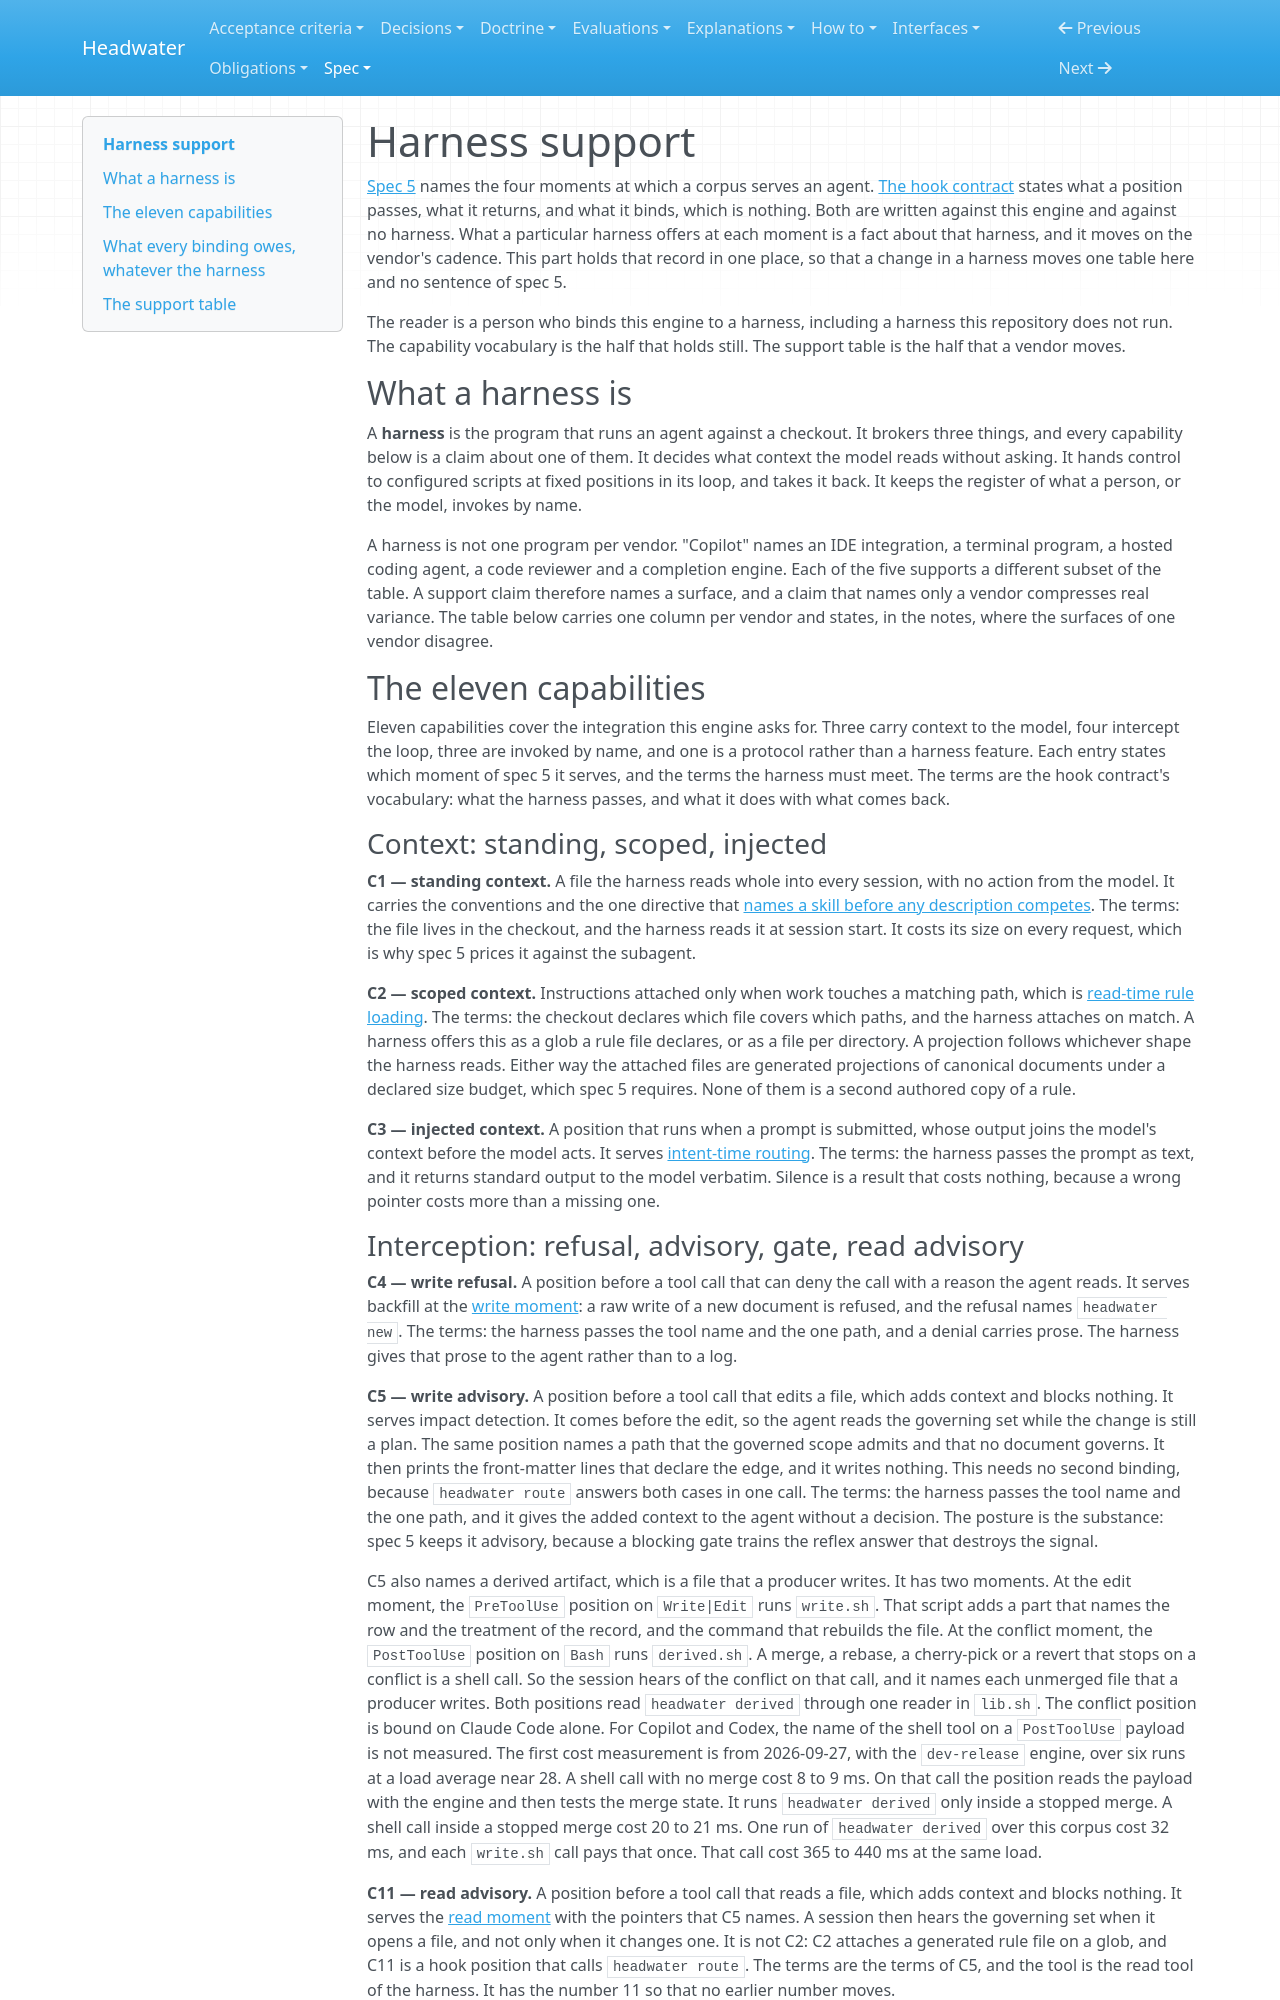

repository: headwater-ai/headwater · page: spec/16-harness-support/index.html · generator: mkdocs

---
id: HW-SPEC-harness-support
status: current
status_since: 2026-09-06
summary: The eleven capabilities a harness supplies at the four moments, stated once for every harness, and the recorded support of Claude Code, GitHub Copilot and OpenAI Codex.
last_verified: 2026-09-09
doc_type: design_spec
sequence: 16
title: "Harness support"
provenance:
  warrant: accepted
  agency: mixed
  drafted_by: claude-fable-5
  activity: draft
  accepted_by: j.baxter
  evidence_basis: evidenced
relations:
  traces_to:
    - HW-SPEC-ai-integration
  governs:
    - .claude/settings.json
    - .claude/hooks/fixtures.sh
    - .claude/hooks/fixtures-live.sh
    - AGENTS.md
---

# Harness support

[Spec 5](05-ai-integration.md#the-four-moments) names the four moments at which a corpus serves an agent. [The hook contract](05-ai-integration.md#the-hook-contract-and-what-a-hook-cannot-bind) states what a position passes, what it returns, and what it binds, which is nothing. Both are written against this engine and against no harness. What a particular harness offers at each moment is a fact about that harness, and it moves on the vendor's cadence. This part holds that record in one place, so that a change in a harness moves one table here and no sentence of spec 5.

The reader is a person who binds this engine to a harness, including a harness this repository does not run. The capability vocabulary is the half that holds still. The support table is the half that a vendor moves.

## What a harness is

A **harness** is the program that runs an agent against a checkout. It brokers three things, and every capability below is a claim about one of them. It decides what context the model reads without asking. It hands control to configured scripts at fixed positions in its loop, and takes it back. It keeps the register of what a person, or the model, invokes by name.

A harness is not one program per vendor. "Copilot" names an IDE integration, a terminal program, a hosted coding agent, a code reviewer and a completion engine. Each of the five supports a different subset of the table. A support claim therefore names a surface, and a claim that names only a vendor compresses real variance. The table below carries one column per vendor and states, in the notes, where the surfaces of one vendor disagree.

## The eleven capabilities

Eleven capabilities cover the integration this engine asks for. Three carry context to the model, four intercept the loop, three are invoked by name, and one is a protocol rather than a harness feature. Each entry states which moment of spec 5 it serves, and the terms the harness must meet. The terms are the hook contract's vocabulary: what the harness passes, and what it does with what comes back.

### Context: standing, scoped, injected

**C1 — standing context.** A file the harness reads whole into every session, with no action from the model. It carries the conventions and the one directive that [names a skill before any description competes](05-ai-integration.md#how-a-skill-reaches-an-agent-and-what-nothing-does). The terms: the file lives in the checkout, and the harness reads it at session start. It costs its size on every request, which is why spec 5 prices it against the subagent.

**C2 — scoped context.** Instructions attached only when work touches a matching path, which is [read-time rule loading](05-ai-integration.md#read-time-rule-loading). The terms: the checkout declares which file covers which paths, and the harness attaches on match. A harness offers this as a glob a rule file declares, or as a file per directory. A projection follows whichever shape the harness reads. Either way the attached files are generated projections of canonical documents under a declared size budget, which spec 5 requires. None of them is a second authored copy of a rule.

**C3 — injected context.** A position that runs when a prompt is submitted, whose output joins the model's context before the model acts. It serves [intent-time routing](05-ai-integration.md#intent-time-routing). The terms: the harness passes the prompt as text, and it returns standard output to the model verbatim. Silence is a result that costs nothing, because a wrong pointer costs more than a missing one.
